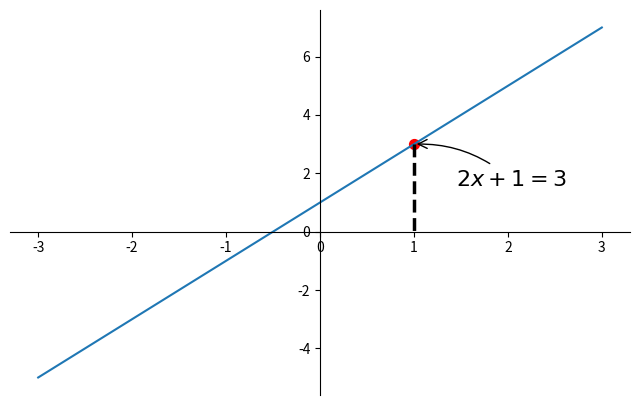

Source code (Python):
#! /usr/bin/python
#-*-coding:utf-8 -*-

import matplotlib.pylab as plt
import numpy as np

x = np.linspace(-3,3,50)
y = 2*x + 1

plt.figure(num=1,figsize=(8,5))
plt.plot(x,y)

ax = plt.gca()
ax.spines['right'].set_color('none')
ax.spines['top'].set_color('none')

ax.xaxis.set_ticks_position('bottom')
ax.yaxis.set_ticks_position('left')

ax.spines['left'].set_position(('data',0))
ax.spines['bottom'].set_position(('data',0))

x0=1
y0=2*x0+1

plt.scatter(x0,y0,s=50,c='r')
plt.plot([x0,x0],[y0,0],'k--',lw=2.5)

plt.annotate(r'$2x+1=%s$' % y0, xy=(x0, y0), xycoords='data', xytext=(+30, -30),
             textcoords='offset points', fontsize=16,
             arrowprops=dict(arrowstyle='->', connectionstyle="arc3,rad=.2"))

plt.show()
